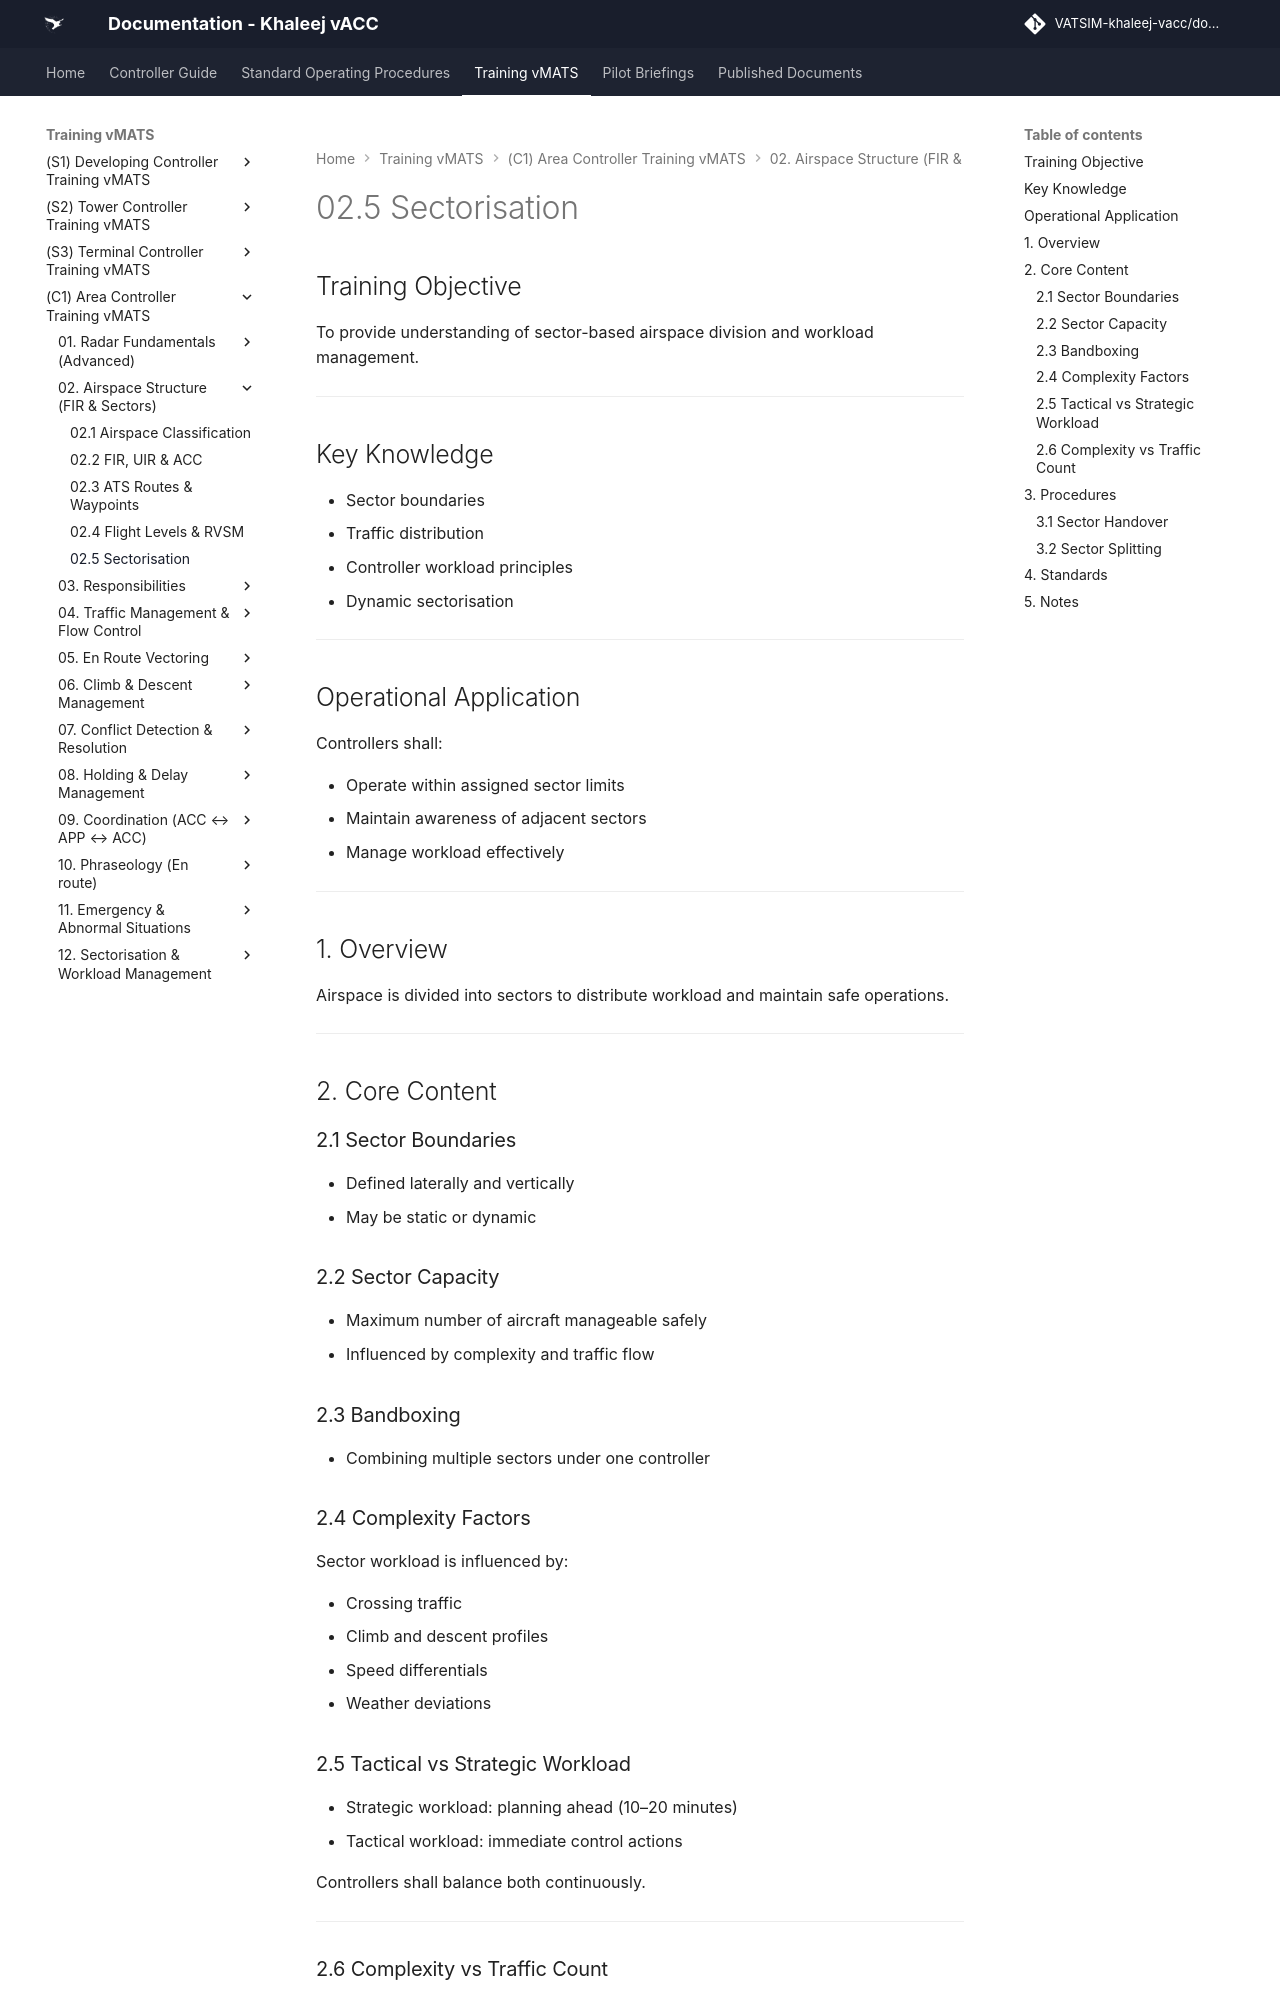

repository: khaleej-vacc/documentation-site · page: Training-vMATS/(C1)-Area-Controller-Training-vMATS/02. Airspace Structure (FIR & Sectors)/02.5 Sectorisation & Workload/index.html · generator: mkdocs

# 02.5 Sectorisation

## Training Objective

To provide understanding of sector-based airspace division and workload management.

---

## Key Knowledge

- Sector boundaries
- Traffic distribution
- Controller workload principles
- Dynamic sectorisation

---

## Operational Application

Controllers shall:

- Operate within assigned sector limits
- Maintain awareness of adjacent sectors
- Manage workload effectively

---

## 1. Overview

Airspace is divided into sectors to distribute workload and maintain safe operations.

---

## 2. Core Content

### 2.1 Sector Boundaries

- Defined laterally and vertically
- May be static or dynamic

### 2.2 Sector Capacity

- Maximum number of aircraft manageable safely
- Influenced by complexity and traffic flow

### 2.3 Bandboxing

- Combining multiple sectors under one controller

### 2.4 Complexity Factors

Sector workload is influenced by:

- Crossing traffic
- Climb and descent profiles
- Speed differentials
- Weather deviations

### 2.5 Tactical vs Strategic Workload

- Strategic workload: planning ahead (10–20 minutes)
- Tactical workload: immediate control actions

Controllers shall balance both continuously.

---
